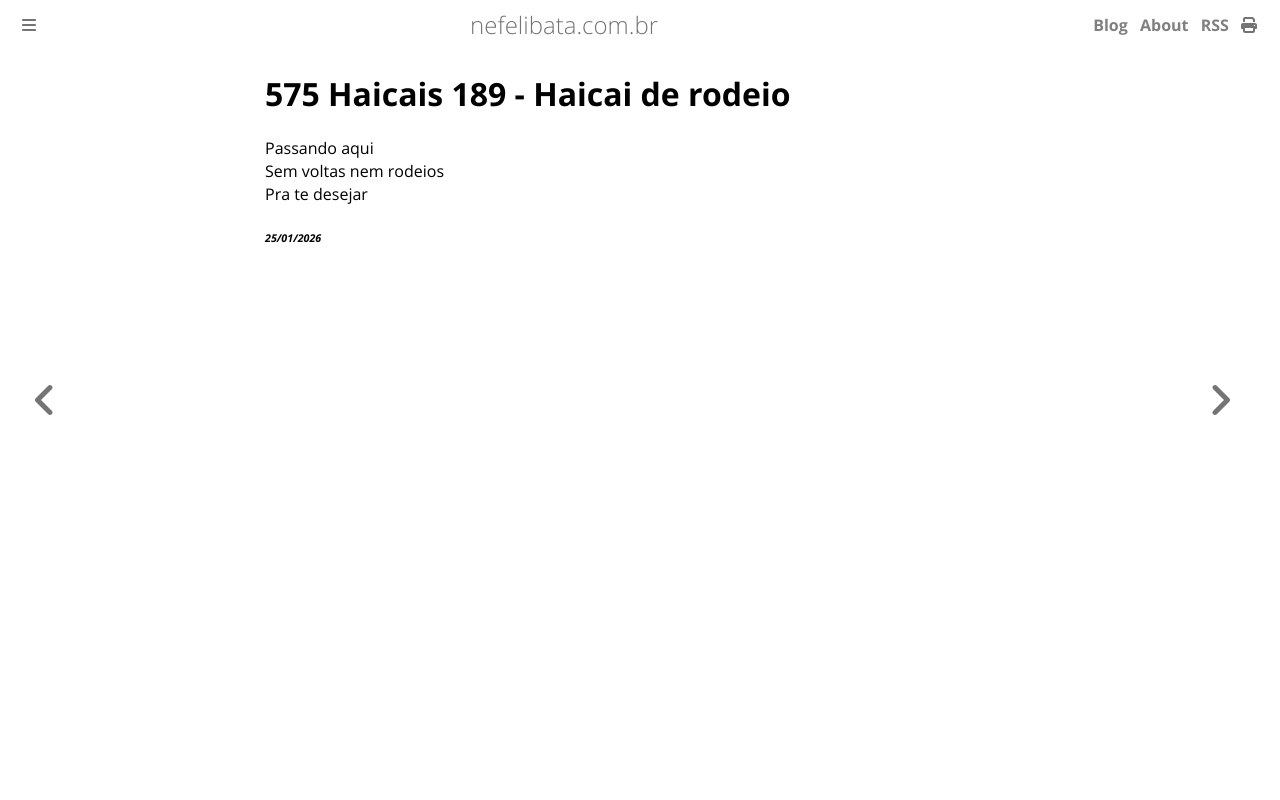

repository: ameopoema/nefelibata · page: 2026-01-25-Haicai_de_rodeio.html · generator: mdbook

# 575 Haicais 189 - Haicai de rodeio  
Passando aqui  
Sem voltas nem rodeios  
Pra te desejar  


###### *25/01/2026*  
&nbsp;<br>
&nbsp;<br>
&nbsp;<br>
&nbsp;<br>
&nbsp;<br>
